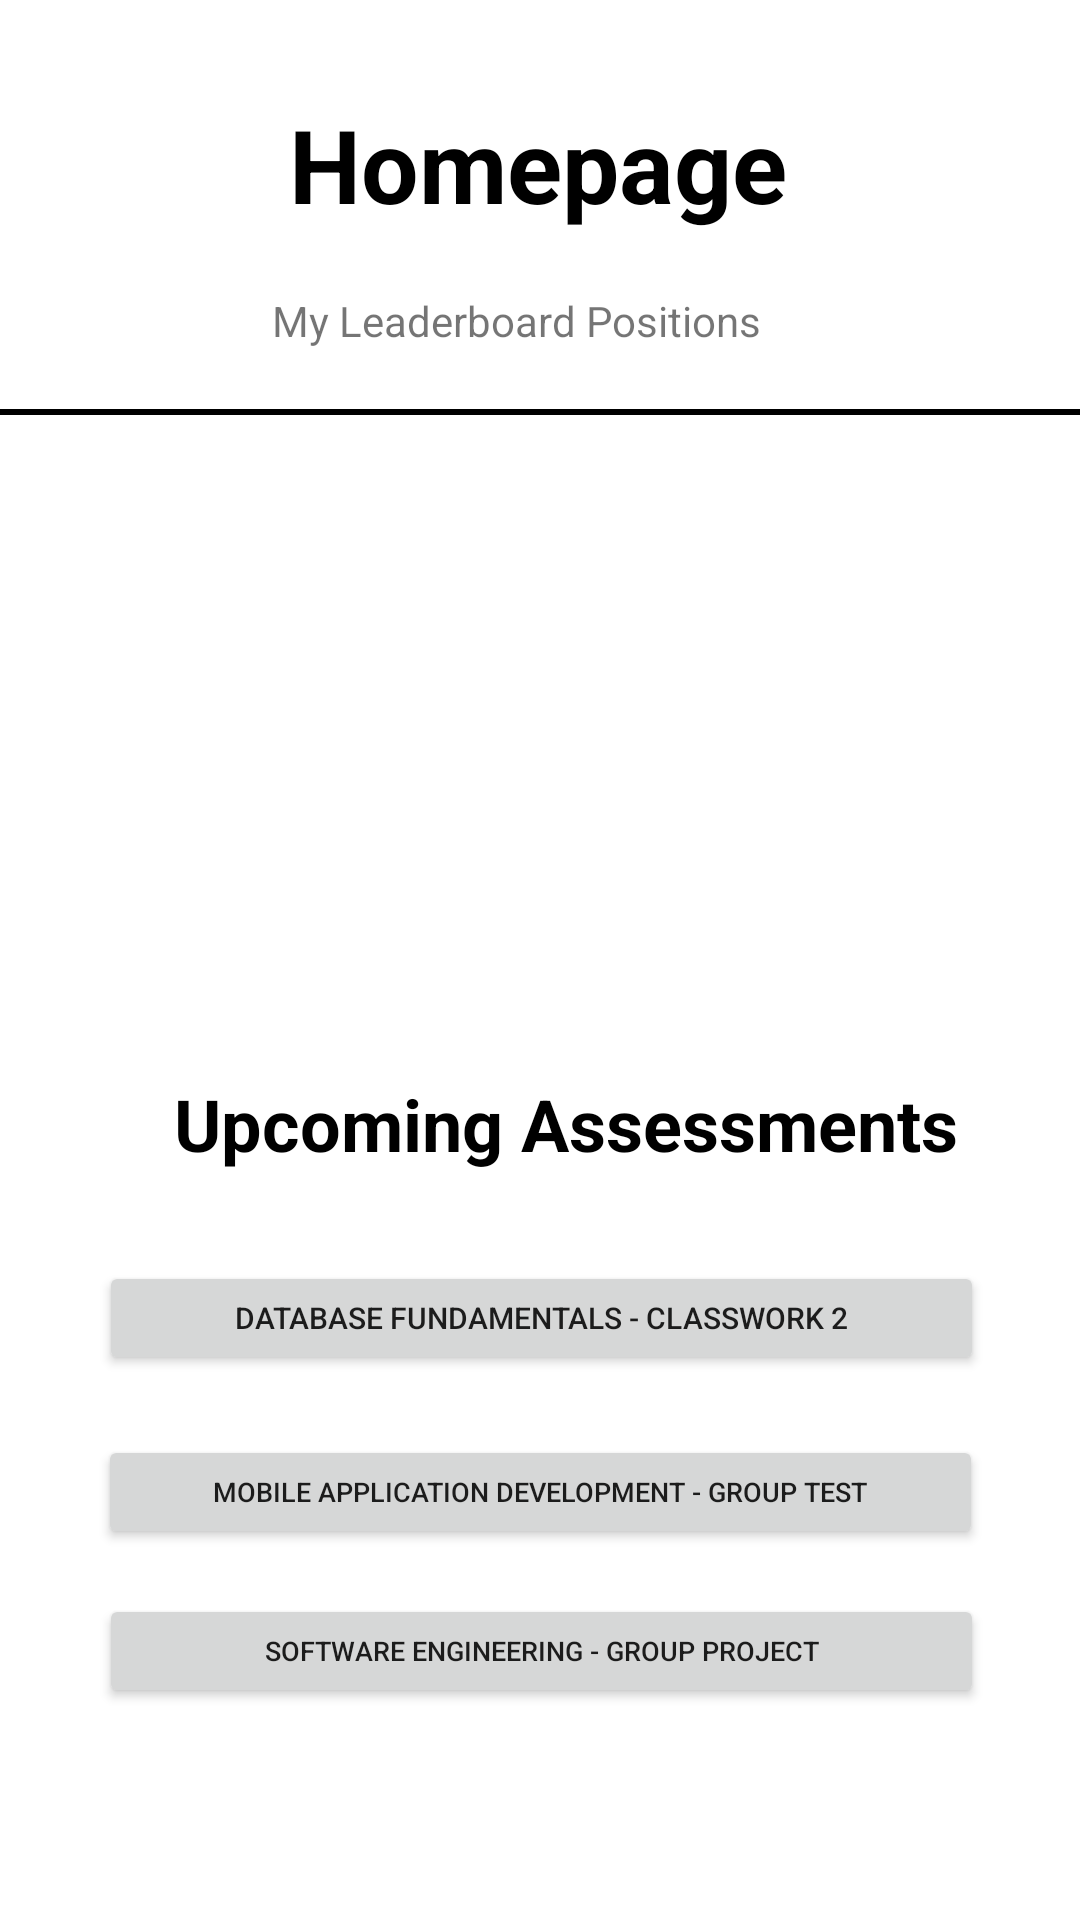

This screen was rendered from an Android layout file. Write that file and the resources it references.
<!-- AndroidManifest.xml: application theme Theme.Drawer_new -->
<!-- res/layout/fragment_home.xml -->
<?xml version="1.0" encoding="utf-8"?>
<androidx.constraintlayout.widget.ConstraintLayout xmlns:android="http://schemas.android.com/apk/res/android"
    xmlns:app="http://schemas.android.com/apk/res-auto"
    xmlns:tools="http://schemas.android.com/tools"
    android:layout_width="match_parent"
    android:layout_height="match_parent"
    android:background="@color/white"
    tools:context=".HomeFragment">

    <TextView
        android:id="@+id/textView10"
        android:layout_width="wrap_content"
        android:layout_height="wrap_content"
        android:layout_gravity="center"
        android:layout_marginTop="32dp"
        android:text="Homepage"
        android:textColor="@color/black"
        android:textSize="34sp"
        android:textStyle="bold"
        app:layout_constraintEnd_toEndOf="parent"
        app:layout_constraintHorizontal_bias="0.497"
        app:layout_constraintStart_toStartOf="parent"
        app:layout_constraintTop_toTopOf="parent" />

    <TextView
        android:id="@+id/textView9"
        android:layout_width="292dp"
        android:layout_height="40dp"
        android:layout_gravity="center"
        android:layout_marginStart="58dp"
        android:layout_marginTop="220dp"
        android:layout_marginEnd="61dp"
        android:text="Upcoming Assessments"
        android:textColor="@color/black"
        android:textSize="24sp"
        android:textStyle="bold"
        app:layout_constraintEnd_toEndOf="parent"
        app:layout_constraintHorizontal_bias="0.0"
        app:layout_constraintStart_toStartOf="parent"
        app:layout_constraintTop_toBottomOf="@+id/view" />

    <TextView
        android:id="@+id/textView"
        android:layout_width="179dp"
        android:layout_height="22dp"
        android:layout_marginTop="20dp"
        android:text="My Leaderboard Positions"
        app:layout_constraintEnd_toEndOf="parent"
        app:layout_constraintStart_toStartOf="parent"
        app:layout_constraintTop_toBottomOf="@+id/textView10" />

    <View
        android:id="@+id/view"
        android:layout_width="match_parent"
        android:layout_height="2dp"
        android:layout_marginTop="17dp"
        android:background="@android:color/black"
        app:layout_constraintEnd_toEndOf="parent"
        app:layout_constraintHorizontal_bias="0.0"
        app:layout_constraintStart_toStartOf="parent"
        app:layout_constraintTop_toBottomOf="@+id/textView" />

    <Button
        android:id="@+id/button2"
        android:layout_width="295dp"
        android:layout_height="38dp"
        android:layout_marginStart="59dp"
        android:layout_marginTop="22dp"
        android:layout_marginEnd="58dp"
        android:text="Database Fundamentals - Classwork 2"
        android:textSize="10sp"
        app:layout_constraintEnd_toEndOf="parent"
        app:layout_constraintStart_toStartOf="parent"
        app:layout_constraintTop_toBottomOf="@+id/textView9" />

    <Button
        android:id="@+id/button4"
        android:layout_width="295dp"
        android:layout_height="38dp"
        android:layout_marginStart="59dp"
        android:layout_marginTop="15dp"
        android:layout_marginEnd="58dp"
        android:text="Software Engineering - Group Project"
        android:textSize="9sp"
        app:iconPadding="9dp"
        app:layout_constraintEnd_toEndOf="parent"
        app:layout_constraintStart_toStartOf="parent"
        app:layout_constraintTop_toBottomOf="@+id/button3" />

    <Button
        android:id="@+id/button3"
        android:layout_width="295dp"
        android:layout_height="38dp"
        android:layout_marginStart="58dp"
        android:layout_marginTop="20dp"
        android:layout_marginEnd="58dp"
        android:text="Mobile Application Development - Group Test"
        android:textSize="9sp"
        app:iconPadding="9dp"
        app:layout_constraintEnd_toEndOf="parent"
        app:layout_constraintStart_toStartOf="parent"
        app:layout_constraintTop_toBottomOf="@+id/button2" />


</androidx.constraintlayout.widget.ConstraintLayout>
<!-- resources referenced by this layout -->
<resources>
  <color name="black">#FF000000</color>
  <color name="white">#FFFFFFFF</color>
  <style name="Theme.Drawer_new" parent="Theme.MaterialComponents.DayNight.DarkActionBar">
          
          <item name="colorPrimary">@color/grader_green</item>
          <item name="colorPrimaryVariant">@color/grader_green</item>
          <item name="colorOnPrimary">@color/white</item>
          
          <item name="colorSecondary">@color/grader_green</item>
          <item name="colorSecondaryVariant">@color/grader_green</item>
          <item name="colorOnSecondary">@color/white</item>
          
          <item name="android:statusBarColor" tools:targetApi="l">?attr/colorPrimaryVariant</item>
          
      </style>
  <color name="grader_green">#5ec639</color>
</resources>
